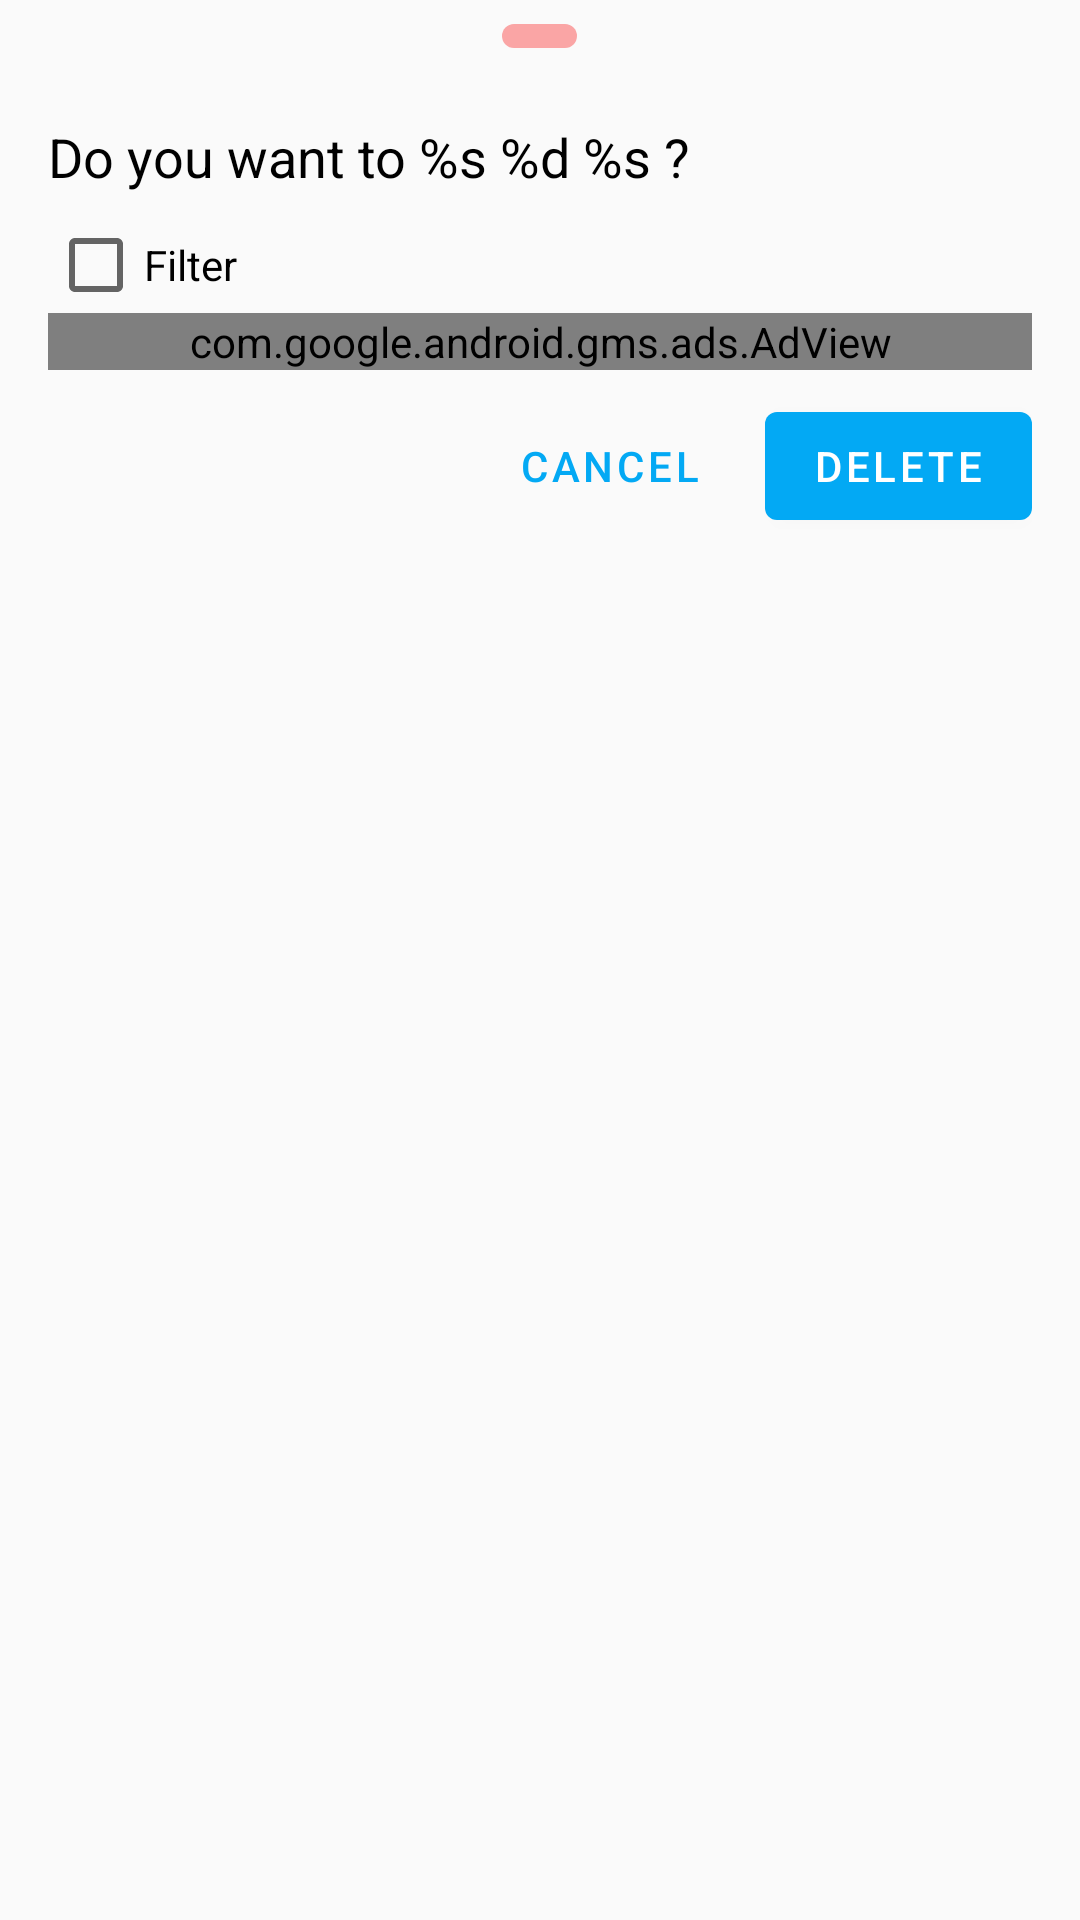

Here is an Android app screen rendered from its layout file. Give the layout XML and the strings, colors and styles it references.
<!-- AndroidManifest.xml: application theme AppTheme -->
<!-- res/layout/dialog_action.xml -->
<?xml version="1.0" encoding="utf-8"?>
<LinearLayout
    xmlns:android="http://schemas.android.com/apk/res/android"
    xmlns:app="http://schemas.android.com/apk/res-auto"
    android:paddingStart="16dp"
    android:paddingEnd="16dp"
    android:paddingBottom="8dp"
    android:layout_width="match_parent"
    android:layout_height="wrap_content"
    android:orientation="vertical">

    <View
        android:layout_gravity="center_horizontal"
        android:layout_margin="8dp"
        android:layout_width="25dp"
        android:layout_height="8dp"
        android:background="@drawable/view_top_bottom_sheet"/>

    <com.google.android.material.textview.MaterialTextView
        android:id="@+id/textView_msg"
        android:layout_width="match_parent"
        android:layout_height="wrap_content"
        android:layout_marginTop="16dp"
        android:text="@string/msg_delete"
        style="@style/TextAppearance.AppCompat.Medium"
        android:textColor="@android:color/black"/>

    <com.google.android.material.checkbox.MaterialCheckBox
        android:layout_width="match_parent"
        android:layout_height="wrap_content"
        android:text="@string/t_filter"
        android:checked="false"
        android:id="@+id/checkbox_filter"
        android:layout_marginTop="8dp"/>

    <com.google.android.gms.ads.AdView
        xmlns:ads="http://schemas.android.com/apk/res-auto"
        android:layout_width="match_parent"
        android:layout_height="wrap_content"
        android:id="@+id/ad_view"
        ads:adUnitId="@string/ad_id_banner"
        ads:adSize="BANNER"/>

    <LinearLayout
        android:layout_width="match_parent"
        android:layout_height="wrap_content"
        android:orientation="horizontal"
        android:layout_marginTop="8dp"
        android:gravity="end">

        <com.google.android.material.button.MaterialButton
            style="@style/Widget.MaterialComponents.Button.TextButton"
            android:layout_width="wrap_content"
            android:layout_height="wrap_content"
            android:text="@string/cancel"
            android:id="@+id/button_cancel"
            android:textColor="@color/colorPrimary"/>

        <com.google.android.material.button.MaterialButton
            android:textColor="@android:color/white"
            app:backgroundTint="@color/colorPrimary"
            android:layout_marginStart="8dp"
            android:layout_width="wrap_content"
            android:layout_height="wrap_content"
            android:text="@string/delete"
            android:id="@+id/button_action"/>

    </LinearLayout>

</LinearLayout>
<!-- resources referenced by this layout -->
<resources>
  <color name="colorPrimary">#03A9F4</color>
  <!-- drawable view_top_bottom_sheet (drawable) -->
  <?xml version="1.0" encoding="utf-8"?>
  <shape
      android:shape="rectangle"
      xmlns:android="http://schemas.android.com/apk/res/android">
  
      <solid
          android:color="@color/color_divider"/>
  
      <corners
          android:radius="16dp"/>
  
  </shape>
  <string name="ad_id_banner">ca-app-pub-5209877172563918/5809745869</string>
  <string name="cancel">Cancel</string>
  <string name="delete">Delete</string>
  <string name="msg_delete">Do you want to %s %d %s ?</string>
  <string name="t_filter">Filter</string>
  <style name="AppTheme" parent="Theme.MaterialComponents.Light.Bridge">
          <item name="colorPrimary">@color/colorPrimary</item>
          <item name="colorPrimaryDark">@color/colorPrimaryDark</item>
          <item name="colorAccent">@color/colorAccent</item>
          <item name="bottomSheetDialogTheme">@style/AppBottomSheet</item>
      </style>
  <color name="color_divider">#FAA5A5</color>
  <color name="colorPrimaryDark">#0288D1</color>
  <color name="colorAccent">#E53935</color>
  <style name="AppBottomSheet" parent="Theme.Design.Light.BottomSheetDialog">
          <item name="bottomSheetStyle">@style/AppBottomSheetModal</item>
      </style>
  <style name="AppBottomSheetModal" parent="Widget.Design.BottomSheet.Modal">
          <item name="android:background">@drawable/background_bottom_sheet</item>
      </style>
  <!-- drawable background_bottom_sheet (drawable) -->
  <?xml version="1.0" encoding="utf-8"?>
  <shape
      android:shape="rectangle"
      xmlns:android="http://schemas.android.com/apk/res/android">
  
      <solid
          android:color="@android:color/white"/>
  
      <corners
          android:topLeftRadius="@dimen/bototm_sheet_radius"
          android:topRightRadius="@dimen/bototm_sheet_radius"/>
  
  </shape>
  <dimen name="bototm_sheet_radius">16dp</dimen>
</resources>
